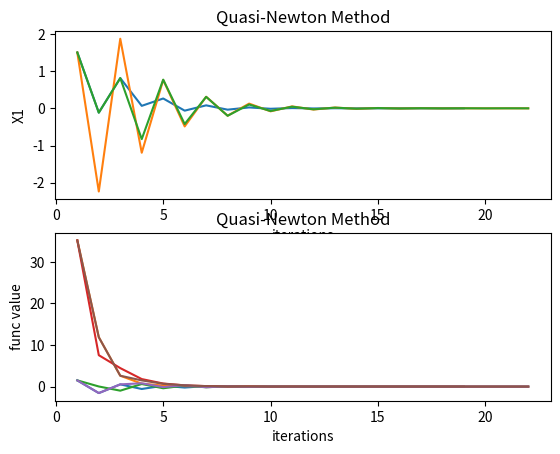

Write the Python code that produced this figure.
"""=================================================== Assignment 4 ===================================================

Some instructions:
    * You can write seperate function for gradient and hessian computations.
    * You can also write any extra function as per need.
    * Use in-build functions for the computation of inverse, norm, etc. 

"""



def gradient(func, x_input):
    """
    --------------------------------------------------------------------------------------------------
    Write your logic for gradient computation in this function. Use the code from assignment 2.

    Input parameters:  
      func : function to be evaluated
      x_input: input column vector (numpy array of n dimension)

    Returns: 
      delF : gradient as a column vector (numpy array)
    --------------------------------------------------------------------------------------------------
    """
    # Start your code here
    # Use the code from assignment 2
    h = 0.001
    dim_x = x_input.shape[0]
    x_input = x_input.reshape((dim_x, 1))
    delF = np.zeros((dim_x, 1))
    I_mat = np.identity(dim_x)
    for i in range(dim_x):
        I_vec = I_mat[i, :].reshape((dim_x, 1))
        delF[i] = (func(x_input + h*I_vec) - func(x_input - h*I_vec))/(2*h)
    # End your code here
    return delF


def hessian(func, x_input):
    """
    --------------------------------------------------------------------------------------------------
    Write your logic for hessian computation in this function. Use the code from assignment 2.

    Input parameters:  
      func : function to be evaluated
      x_input: input column vector (numpy array)

    Returns: 
      del2F : hessian as a 2-D numpy array
    --------------------------------------------------------------------------------------------------
    """
    # Start your code here
    # Use the code from assignment 2
    h = 0.001
    dim_x = x_input.shape[0]
    x_input = x_input.reshape((dim_x, 1))
    del2F = np.zeros((dim_x, dim_x))
    I_mat = np.identity(dim_x)
    for i in range(dim_x):
        for j in range(dim_x):
            I_vec_i = I_mat[i, :].reshape((dim_x, 1))
            I_vec_j = I_mat[j, :].reshape((dim_x, 1))
            if i == j:
                del2F[i][j] = (func(x_input + h*I_vec_i) +
                               func(x_input - h*I_vec_i) - 2*func(x_input))/(h)**2
            else:
                A = func(x_input + h*I_vec_i + h*I_vec_j)
                B = func(x_input - h*I_vec_i - h*I_vec_j)
                C = func(x_input - h*I_vec_i + h*I_vec_j)
                D = func(x_input + h*I_vec_i - h*I_vec_j)
                del2F[i][j] = (A+B-C-D)/(4*h*h)
    # End your code here

    return del2F


""" Import the required libraries"""
# Start your code here
import numpy as np
import matplotlib.pyplot as plt
# End your code here


def func(x_input):
    """
    --------------------------------------------------------
    Write your logic to evaluate the function value. 

    Input parameters:
        x: input column vector (a numpy array of n dimension)

    Returns:
        y : Value of the function given in the problem at x.

    --------------------------------------------------------
    """

    # Start your code here
    x1 = x_input.T[0][0]
    x2 = x_input.T[0][1]
    y = x1**2 + x2**2 + (0.5*x1 + x2)**2 + (0.5*x1 + x2)**4
    # End your code here

    return y


def steepest_descent(func, x_initial):
    """
    -----------------------------------------------------------------------------------------------------------------------------
    Write your logic for steepest descent using in-exact line search. 

    Input parameters:  
        func : input function to be evaluated
        x_initial: initial value of x, a column vector (numpy array)

    Returns:
        x_output : converged x value, a column vector (numpy array)
        f_output : value of f at x_output
        grad_output : value of gradient at x_output, a column vector(numpy array)
    -----------------------------------------------------------------------------------------------------------------------------
    """

    # Start your code here
    dim_X = x_initial.shape[0]
    N = 15000
    epsilon = 1e-6
    k = 0
    X0 = x_initial
    X1 = x_initial
    grad_f = gradient(func, X0)
    alpha_bar = 5
    rho = 0.8
    c = 0.1
    alpha_k = 0
    f_values = [func(X0)]
    X = x_initial.reshape((dim_X,1))
    while grad_f.T@grad_f > epsilon and k <= N:
        p_k = -1*grad_f
        alpha = alpha_bar
        while func(X0+alpha*p_k) > func(X0) + c*alpha*(grad_f.T)@p_k:
            alpha = rho*alpha
        alpha_k = alpha

        X1 = X0 + alpha_k*p_k
        X = np.concatenate((X,X1),axis=1)
        f_values.append(func(X1))
        k += 1
        X0 = X1
        grad_f = gradient(func, X1)

    x_output = X1
    f_output = func(X1)
    grad_output = gradient(func, X1)
    print("For Steepest Descent Method")
    if k == 15000 and grad_output >= epsilon:
        print('Maximum iterations reached but convergence did not happen')
    print("X =",x_output,"f(X) =",f_output,"gradF(X) =",grad_output)
    plot_x_iterations(k,X.T,"Steepest Gradient Method")
    plot_func_iterations(k,f_values,"Steepest Gradient Method")
    # End your code here

    return x_output, f_output, grad_output


def newton_method(func, x_initial):
    """
    -----------------------------------------------------------------------------------------------------------------------------
    Write your logic for newton method using in-exact line search. 

    Input parameters:  
        func : input function to be evaluated
        x_initial: initial value of x, a column vector (numpy array)

    Returns:
        x_output : converged x value, a column vector (numpy array)
        f_output : value of f at x_output
        grad_output : value of gradient at x_output, a column vector (numpy array)
    -----------------------------------------------------------------------------------------------------------------------------
    """
    # Start your code here
    dim_X = x_initial.shape[0]
    N = 15000
    epsilon = 1e-6
    k = 0
    X0 = x_initial
    X1 = x_initial
    grad_f = gradient(func, X0)
    alpha_bar = 5
    rho = 0.8
    c = 0.1
    alpha_k = 0
    f_values = [func(X0)]
    X = x_initial.reshape((dim_X,1))
    while grad_f.T@grad_f > epsilon and k <= N:
        p_k = -1*np.linalg.inv(hessian(func, X0))@grad_f
        alpha = alpha_bar
        while func(X0+alpha*p_k) > func(X0) + c*alpha*(grad_f.T)@p_k:
            alpha = rho*alpha
        alpha_k = alpha
        X1 = X0 + alpha_k*p_k
        X = np.concatenate((X,X1),axis=1)
        f_values.append(func(X1))
        k += 1
        X0 = X1
        grad_f = gradient(func, X1)

    x_output = X1
    f_output = func(X1)
    grad_output = gradient(func, X1)
    print("For Newton Method")
    if k == 15000 and grad_output >= epsilon:
        print('Maximum iterations reached but convergence did not happen')
    print("X =",x_output,"f(X) =",f_output,"gradF(X) =",grad_output)
    plot_x_iterations(k,X.T, "Newton Method")
    plot_func_iterations(k,f_values,"Newton Method")
    # End your code here

    return x_output, f_output, grad_output


def quasi_newton_method(func, x_initial):
    """
    -----------------------------------------------------------------------------------------------------------------------------
    Write your logic for quasi-newton method with in-exact line search. 

    Input parameters:  
        func : input function to be evaluated
        x_initial: initial value of x, a column vector (numpy array)

    Returns:
        x_output : converged x value, a column vector (numpy array)
        f_output : value of f at x_output
        grad_output : value of gradient at x_output, a column vector (numpy array)
    -----------------------------------------------------------------------------------------------------------------------------
    """

    # Start your code here
    dim_X = x_initial.shape[0]
    N = 15000
    epsilon = 1e-6
    X0 = x_initial
    X1 = x_initial
    grad_f = gradient(func, X0)
    k = 0
    alpha_bar = 5
    rho = 0.8
    c = 0.1
    alpha_k = 0
    C0 = np.identity(dim_X)
    C1 = np.identity(dim_X)
    f_values = [func(X0)]
    X = x_initial.reshape((dim_X,1))
    while grad_f.T@grad_f > epsilon and k <= N:
        p_k = -1*C1@grad_f
        alpha = alpha_bar
        while func(X0+alpha*p_k) > func(X0) + c*alpha*(grad_f.T)@p_k:
            alpha = rho*alpha
        alpha_k = alpha
        if k >= 1:
            C1 = (np.identity(2) - (s@y.T)/(y.T@s)
                  )@C0@(np.identity(2) - (y@s.T)/(y.T@s)) + (s@s.T)/(y.T@s)
        X1 = X0 + alpha_k*p_k
        X = np.concatenate((X,X1),axis=1)
        f_values.append(func(X1))
        s = X1 - X0
        y = gradient(func, X1) - grad_f
        C0 = C1
        grad_f = gradient(func, X1)
        k += 1
        X0 = X1
    x_output = X1
    f_output = func(X1)
    grad_output = gradient(func, X1)
    print("For Quasi-Newton Method")
    if k == 15000 and grad_output >= epsilon:
        print('Maximum iterations reached but convergence did not happen')
    print("X =",x_output,"f(X) =",f_output,"gradF(X) =",grad_output)
    plot_x_iterations(k,X.T,"Quasi-Newton Method")
    plot_func_iterations(k,f_values,"Quasi-Newton Method")
    # End your code here

    return x_output, f_output, grad_output

def plot_x_iterations(NM_iter, NM_x, method_name):
  """
  -----------------------------------------------------------------------------------------------------------------------------
  Write your logic for plotting x_input versus iteration number i.e,
  x1 with iteration number and x2 with iteration number in same figure but as separate subplots. 

  Input parameters:  
    NM_iter : no. of iterations taken to converge (integer)
    NM_x: values of x at each iterations, a (num_interations X n) numpy array where, n is the dimension of x_input

  Output the plot.
  -----------------------------------------------------------------------------------------------------------------------------
  """
  # Start your code here
  dim_X = NM_x.shape[1]
  itr_vec = [i+1 for i in range(NM_iter+1)]
  itr_vec = np.array(itr_vec)
  
  for i in range(dim_X):
    x_vec = NM_x[:,i]
    plt.subplot(dim_X,1,i+1)
    if i == 0:
        plt.title(method_name)
    plt.xlabel("iterations")
    plt.ylabel("X"+str(i+1))
    plt.plot(itr_vec,x_vec)
  plt.show()
  # End your code here

def plot_func_iterations(NM_iter, NM_f, method_name):
  """
  ------------------------------------------------------------------------------------------------
  Write your logic to generate a plot which shows the value of f(x) versus iteration number.

  Input parameters:  
    NM_iter : no. of iterations taken to converge (integer)
    NM_f: function values at each iteration (numpy array of size (num_iterations x 1))

  Output the plot.
  -------------------------------------------------------------------------------------------------
  """
  # Start your code here
  itr_vec = [i+1 for i in range(NM_iter+1)]
  itr_vec = np.array(itr_vec)
  plt.title(method_name)
  plt.xlabel("iterations")
  plt.ylabel("func value")
  plt.plot(itr_vec,NM_f)
  plt.show()
  # End your code here

def iterative_methods(func, x_initial):
    """
     A function to call your steepest descent, newton method and quasi-newton method.
    """
    x_SD, f_SD, grad_SD = steepest_descent(func, x_initial)
    x_NM, f_NM, grad_NM = newton_method(func, x_initial)
    x_QN, f_QN, grad_QN = quasi_newton_method(func, x_initial)

    return x_SD, f_SD, grad_SD, x_NM, f_NM, grad_NM, x_QN, f_QN, grad_QN


"""--------------- Main code: Below code is used to test the correctness of your code ---------------

    func : function to evaluate the function value. 
    x_initial: initial value of x, a column vector, numpy array
    
"""

# Define x_initial here
x_initial = np.array([[1.5, 1.5]]).T

x_SD, f_SD, grad_SD, x_NM, f_NM, grad_NM, x_QN, f_QN, grad_QN = iterative_methods(func, x_initial)
